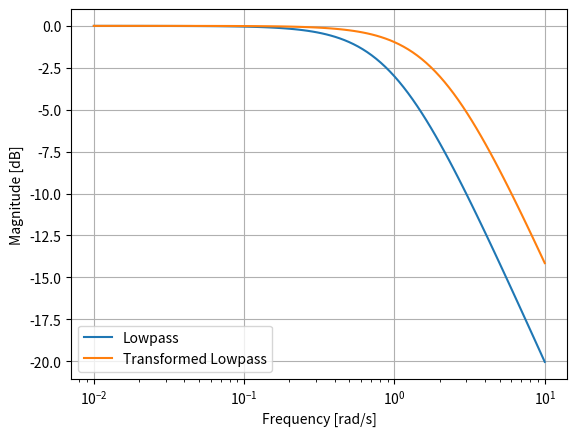

This chart was generated by the following Python code:
from scipy import signal
import matplotlib.pyplot as plt

lp = signal.lti([1.0], [1.0, 1.0])
lp2 = signal.lti(*signal.lp2lp(lp.num, lp.den, 2))
w, mag_lp, p_lp = lp.bode()
w, mag_lp2, p_lp2 = lp2.bode(w)

plt.plot(w, mag_lp, label='Lowpass')
plt.plot(w, mag_lp2, label='Transformed Lowpass')
plt.semilogx()
plt.grid(True)
plt.xlabel('Frequency [rad/s]')
plt.ylabel('Magnitude [dB]')
plt.legend()